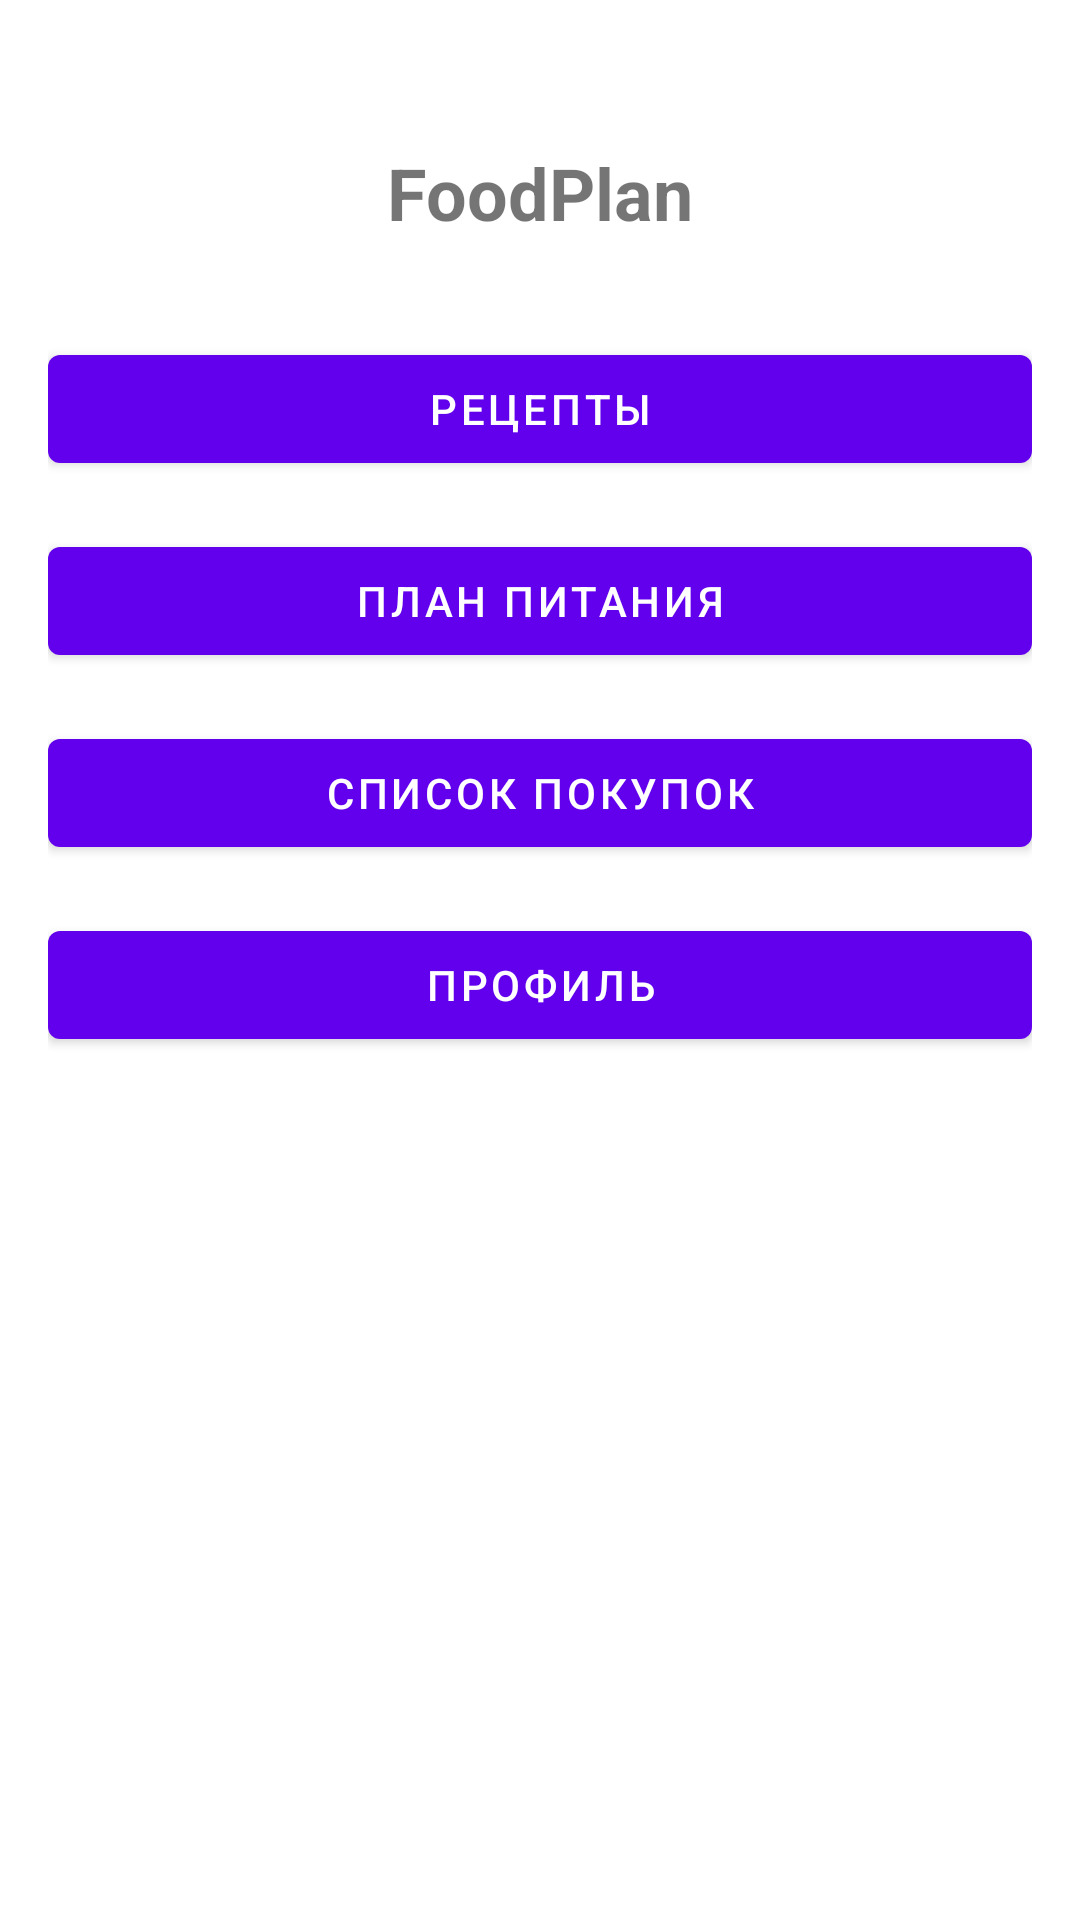

The Android layout XML behind this screen, and the referenced resources:
<!-- AndroidManifest.xml: activity theme Theme.FoodPlan -->
<!-- res/layout/activity_main.xml -->
<?xml version="1.0" encoding="utf-8"?>
<androidx.constraintlayout.widget.ConstraintLayout xmlns:android="http://schemas.android.com/apk/res/android"
    xmlns:app="http://schemas.android.com/apk/res-auto"
    android:layout_width="match_parent"
    android:layout_height="match_parent"
    android:padding="16dp">

    <TextView
        android:id="@+id/titleTextView"
        android:layout_width="wrap_content"
        android:layout_height="wrap_content"
        android:text="FoodPlan"
        android:textSize="24sp"
        android:textStyle="bold"
        app:layout_constraintTop_toTopOf="parent"
        app:layout_constraintStart_toStartOf="parent"
        app:layout_constraintEnd_toEndOf="parent"
        android:layout_marginTop="32dp"/>

    <com.google.android.material.button.MaterialButton
        android:id="@+id/recipesButton"
        android:layout_width="match_parent"
        android:layout_height="wrap_content"
        android:text="Рецепты"
        android:layout_marginTop="32dp"
        app:layout_constraintTop_toBottomOf="@id/titleTextView"/>

    <com.google.android.material.button.MaterialButton
        android:id="@+id/mealPlanButton"
        android:layout_width="match_parent"
        android:layout_height="wrap_content"
        android:text="План питания"
        android:layout_marginTop="16dp"
        app:layout_constraintTop_toBottomOf="@id/recipesButton"/>

    <com.google.android.material.button.MaterialButton
        android:id="@+id/shoppingListButton"
        android:layout_width="match_parent"
        android:layout_height="wrap_content"
        android:text="Список покупок"
        android:layout_marginTop="16dp"
        app:layout_constraintTop_toBottomOf="@id/mealPlanButton"/>

    <com.google.android.material.button.MaterialButton
        android:id="@+id/profileButton"
        android:layout_width="match_parent"
        android:layout_height="wrap_content"
        android:text="Профиль"
        android:layout_marginTop="16dp"
        app:layout_constraintTop_toBottomOf="@id/shoppingListButton"/>

</androidx.constraintlayout.widget.ConstraintLayout>
<!-- resources referenced by this layout -->
<resources>
  <style name="Theme.FoodPlan" parent="Theme.MaterialComponents.DayNight.DarkActionBar">
          <item name="colorPrimary">@color/primary</item>
          <item name="colorPrimaryDark">@color/primary_dark</item>
          <item name="colorAccent">@color/accent</item>
          <item name="colorSecondary">@color/teal_200</item>
          <item name="colorSecondaryVariant">@color/teal_700</item>
          <item name="colorOnSecondary">@color/black</item>
          <item name="android:statusBarColor">?attr/colorPrimaryVariant</item>
      </style>
  <color name="primary">#FF6200EE</color>
  <color name="primary_dark">#FF3700B3</color>
  <color name="accent">#FF03DAC5</color>
  <color name="teal_200">#FF03DAC5</color>
  <color name="teal_700">#FF018786</color>
  <color name="black">#FF000000</color>
</resources>
